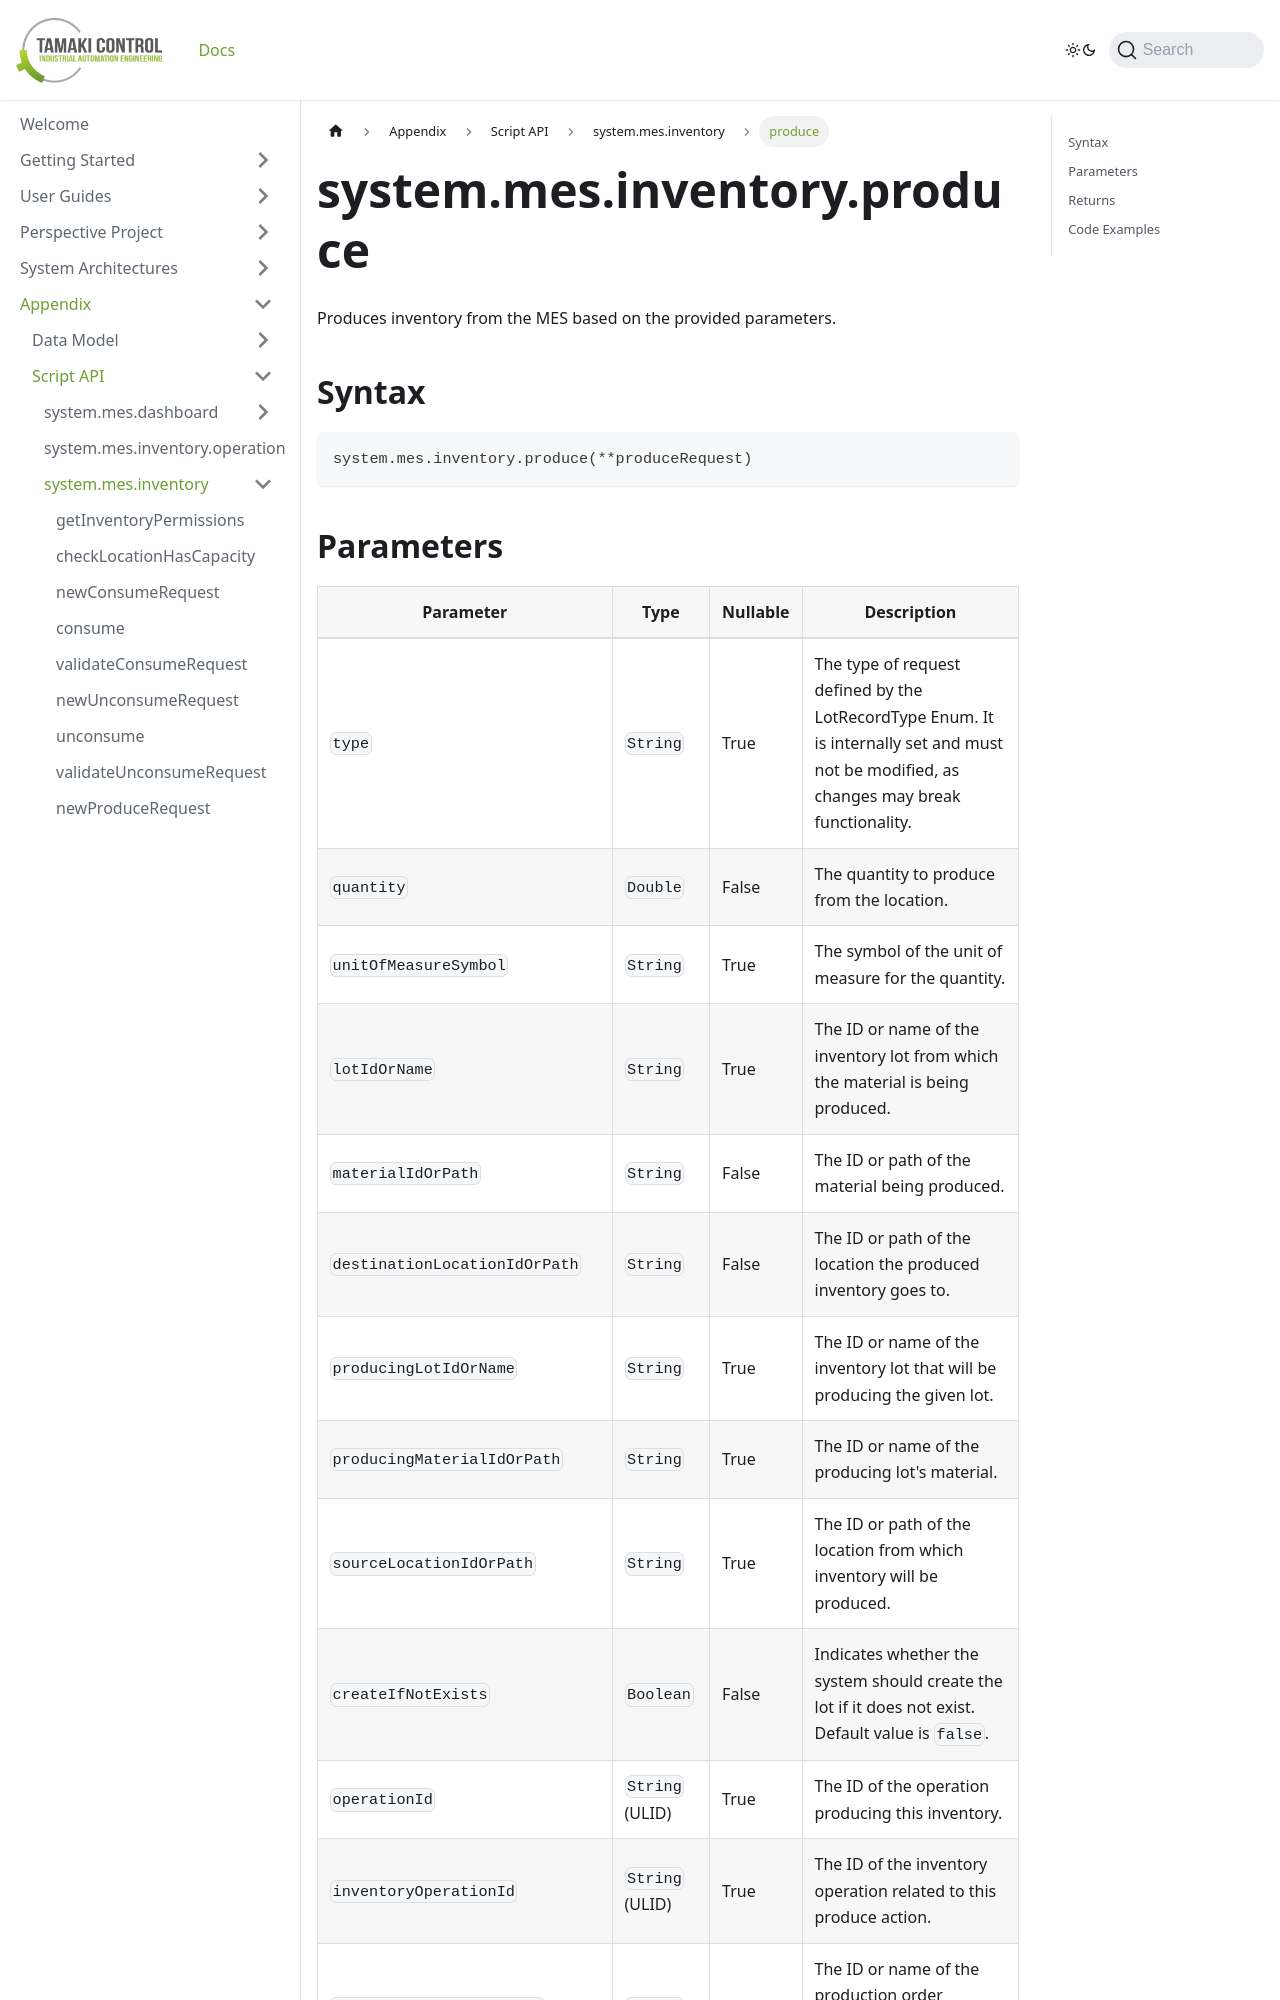

repository: TamakiControl/tamaki-mes-docs · page: docs/appendix/script-api/inventory-script-api/produce/index.html · generator: docusaurus

---
sidebar_position: 10
title: "produce"
description: "Produces inventory from the MES based on the provided parameters."
---

# system.mes.inventory.produce

Produces inventory from the MES based on the provided parameters.

## Syntax

```python
system.mes.inventory.produce(**produceRequest)
```
